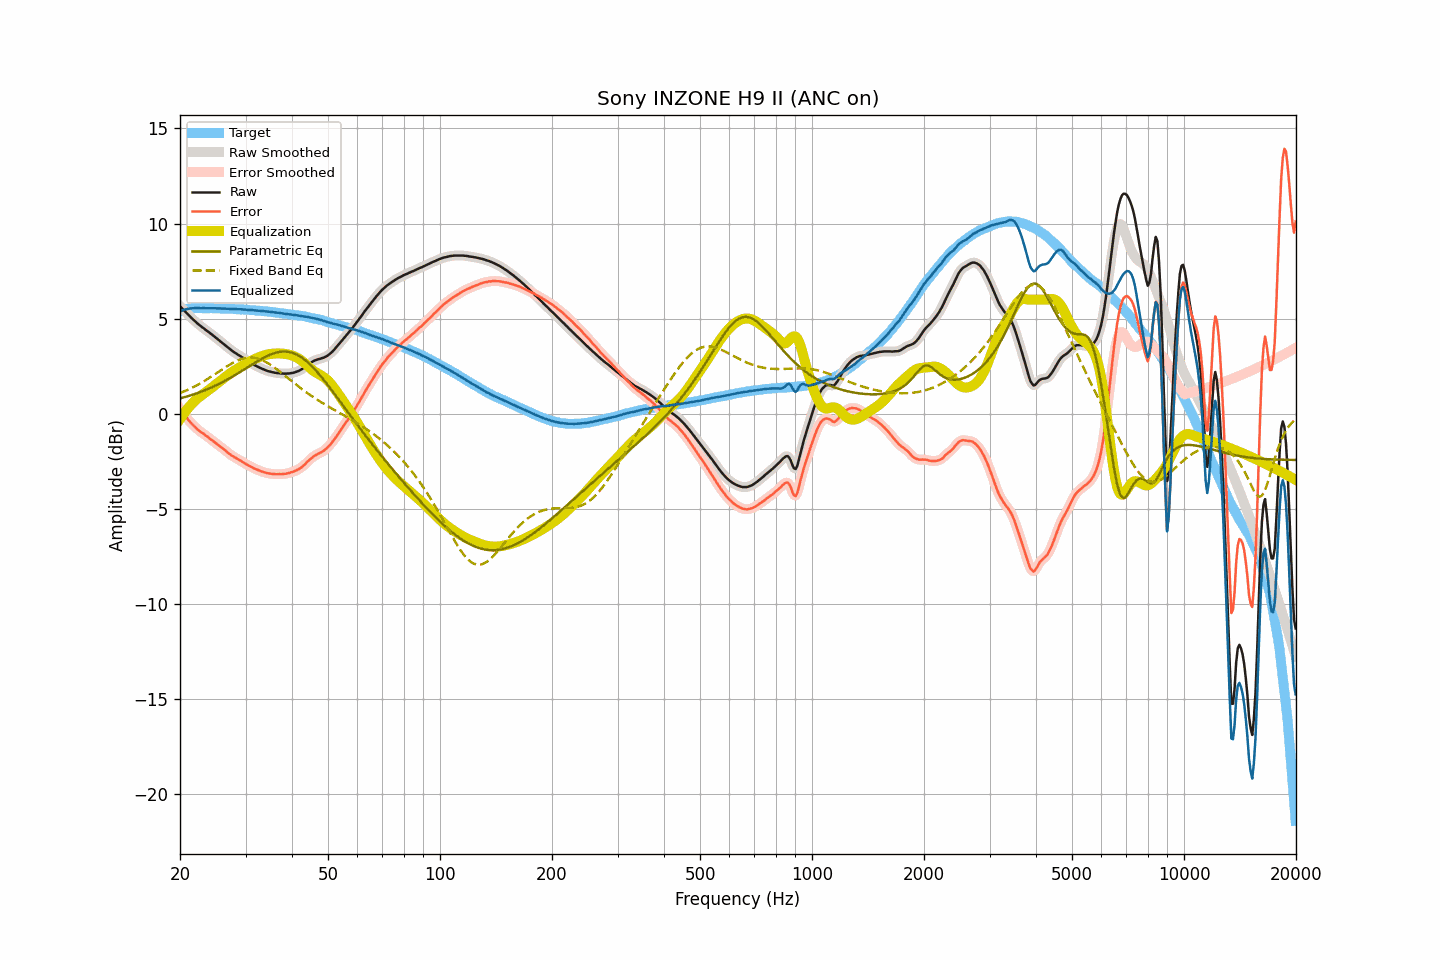

Source data for this figure (header and first rows):
frequency, raw, smoothed, error, error_smoothed, equalization, parametric_eq, fixed_band_eq, equalized_raw, equalized_smoothed, target
20.00, 5.66, 5.66, 0.27, 0.27, -0.28, 0.81, 1.09, 5.38, 5.38, 5.39
20.20, 5.57, 5.57, 0.15, 0.15, -0.15, 0.83, 1.12, 5.42, 5.42, 5.42
20.40, 5.48, 5.48, 0.03, 0.04, -0.03, 0.86, 1.16, 5.44, 5.45, 5.45
20.61, 5.40, 5.40, -0.06, -0.08, 0.08, 0.88, 1.20, 5.48, 5.48, 5.47
20.81, 5.31, 5.31, -0.19, -0.19, 0.19, 0.90, 1.23, 5.50, 5.50, 5.50
21.02, 5.22, 5.22, -0.30, -0.30, 0.30, 0.93, 1.27, 5.52, 5.52, 5.52
21.23, 5.14, 5.14, -0.39, -0.40, 0.40, 0.96, 1.31, 5.53, 5.53, 5.53
21.44, 5.05, 5.05, -0.49, -0.49, 0.49, 0.98, 1.35, 5.54, 5.54, 5.54
21.66, 4.97, 4.97, -0.58, -0.58, 0.58, 1.01, 1.39, 5.55, 5.55, 5.55
21.87, 4.89, 4.89, -0.66, -0.67, 0.67, 1.04, 1.44, 5.55, 5.56, 5.55
22.09, 4.82, 4.82, -0.74, -0.74, 0.74, 1.07, 1.48, 5.56, 5.56, 5.56
22.31, 4.74, 4.74, -0.82, -0.82, 0.82, 1.10, 1.53, 5.56, 5.56, 5.56
22.54, 4.67, 4.67, -0.89, -0.89, 0.89, 1.13, 1.57, 5.56, 5.56, 5.56
22.76, 4.60, 4.60, -0.96, -0.95, 0.95, 1.16, 1.62, 5.55, 5.55, 5.56
22.99, 4.54, 4.54, -1.01, -1.01, 1.02, 1.19, 1.67, 5.55, 5.55, 5.55
23.22, 4.48, 4.48, -1.07, -1.07, 1.08, 1.22, 1.72, 5.56, 5.55, 5.55
23.45, 4.41, 4.41, -1.14, -1.13, 1.14, 1.26, 1.77, 5.55, 5.55, 5.55
23.69, 4.35, 4.35, -1.20, -1.20, 1.20, 1.29, 1.82, 5.55, 5.55, 5.55
23.92, 4.29, 4.29, -1.26, -1.26, 1.26, 1.33, 1.88, 5.55, 5.55, 5.55
24.16, 4.22, 4.22, -1.34, -1.33, 1.33, 1.37, 1.93, 5.55, 5.55, 5.56
24.40, 4.16, 4.16, -1.40, -1.39, 1.39, 1.40, 1.98, 5.55, 5.55, 5.55
24.65, 4.09, 4.09, -1.45, -1.46, 1.46, 1.44, 2.04, 5.55, 5.55, 5.54
24.89, 4.02, 4.02, -1.52, -1.52, 1.52, 1.48, 2.10, 5.54, 5.54, 5.54
25.14, 3.95, 3.95, -1.59, -1.59, 1.59, 1.52, 2.15, 5.54, 5.54, 5.54
25.39, 3.89, 3.89, -1.65, -1.65, 1.65, 1.56, 2.21, 5.54, 5.54, 5.54
25.65, 3.82, 3.82, -1.72, -1.72, 1.72, 1.60, 2.26, 5.54, 5.54, 5.54
25.91, 3.75, 3.75, -1.78, -1.78, 1.79, 1.65, 2.32, 5.54, 5.54, 5.53
26.16, 3.68, 3.68, -1.85, -1.85, 1.85, 1.69, 2.38, 5.53, 5.53, 5.53
26.43, 3.61, 3.61, -1.92, -1.92, 1.92, 1.74, 2.43, 5.53, 5.53, 5.53
26.69, 3.54, 3.54, -1.99, -1.99, 1.99, 1.78, 2.49, 5.53, 5.53, 5.52
26.96, 3.47, 3.47, -2.05, -2.05, 2.05, 1.83, 2.54, 5.52, 5.52, 5.52
27.23, 3.40, 3.40, -2.12, -2.12, 2.11, 1.88, 2.59, 5.51, 5.52, 5.52
27.50, 3.34, 3.34, -2.18, -2.18, 2.17, 1.92, 2.64, 5.51, 5.51, 5.52
27.77, 3.28, 3.28, -2.23, -2.23, 2.23, 1.97, 2.68, 5.51, 5.51, 5.51
28.05, 3.22, 3.22, -2.29, -2.28, 2.28, 2.02, 2.73, 5.50, 5.51, 5.51
28.33, 3.17, 3.17, -2.33, -2.33, 2.34, 2.07, 2.77, 5.50, 5.50, 5.50
28.62, 3.11, 3.11, -2.38, -2.38, 2.39, 2.12, 2.81, 5.50, 5.50, 5.50
28.90, 3.06, 3.06, -2.43, -2.43, 2.44, 2.18, 2.84, 5.50, 5.50, 5.49
29.19, 3.01, 3.00, -2.47, -2.48, 2.49, 2.23, 2.87, 5.50, 5.49, 5.48
29.48, 2.95, 2.95, -2.54, -2.53, 2.54, 2.28, 2.90, 5.48, 5.49, 5.49
29.78, 2.89, 2.89, -2.59, -2.59, 2.59, 2.33, 2.92, 5.48, 5.48, 5.48
30.08, 2.84, 2.84, -2.64, -2.64, 2.63, 2.39, 2.94, 5.48, 5.47, 5.48
30.38, 2.78, 2.78, -2.68, -2.68, 2.68, 2.44, 2.95, 5.46, 5.47, 5.46
30.68, 2.73, 2.73, -2.73, -2.73, 2.73, 2.49, 2.96, 5.46, 5.46, 5.46
30.99, 2.68, 2.68, -2.77, -2.77, 2.78, 2.55, 2.96, 5.46, 5.46, 5.45
31.30, 2.63, 2.63, -2.82, -2.82, 2.82, 2.60, 2.95, 5.45, 5.45, 5.45
31.61, 2.58, 2.58, -2.87, -2.86, 2.86, 2.65, 2.95, 5.44, 5.44, 5.45
31.93, 2.53, 2.53, -2.90, -2.90, 2.90, 2.70, 2.93, 5.43, 5.43, 5.43
32.24, 2.49, 2.49, -2.93, -2.94, 2.94, 2.75, 2.91, 5.43, 5.43, 5.42
32.57, 2.45, 2.45, -2.97, -2.97, 2.97, 2.80, 2.89, 5.42, 5.42, 5.42
32.89, 2.41, 2.41, -3.01, -3.00, 3.01, 2.85, 2.86, 5.41, 5.42, 5.42
33.22, 2.37, 2.37, -3.03, -3.03, 3.04, 2.90, 2.82, 5.41, 5.41, 5.40
33.55, 2.34, 2.34, -3.06, -3.06, 3.06, 2.95, 2.79, 5.40, 5.40, 5.40
33.89, 2.30, 2.30, -3.09, -3.09, 3.09, 2.99, 2.74, 5.39, 5.39, 5.39
34.23, 2.27, 2.27, -3.12, -3.11, 3.11, 3.03, 2.70, 5.38, 5.38, 5.38
34.57, 2.24, 2.24, -3.13, -3.13, 3.13, 3.07, 2.65, 5.37, 5.37, 5.37
34.92, 2.22, 2.22, -3.14, -3.14, 3.14, 3.11, 2.59, 5.36, 5.36, 5.36
35.27, 2.20, 2.20, -3.16, -3.15, 3.15, 3.14, 2.54, 5.35, 5.35, 5.36
35.62, 2.18, 2.18, -3.16, -3.16, 3.16, 3.17, 2.48, 5.34, 5.34, 5.34
35.97, 2.16, 2.16, -3.17, -3.17, 3.17, 3.20, 2.42, 5.33, 5.33, 5.33
... 635 more rows
